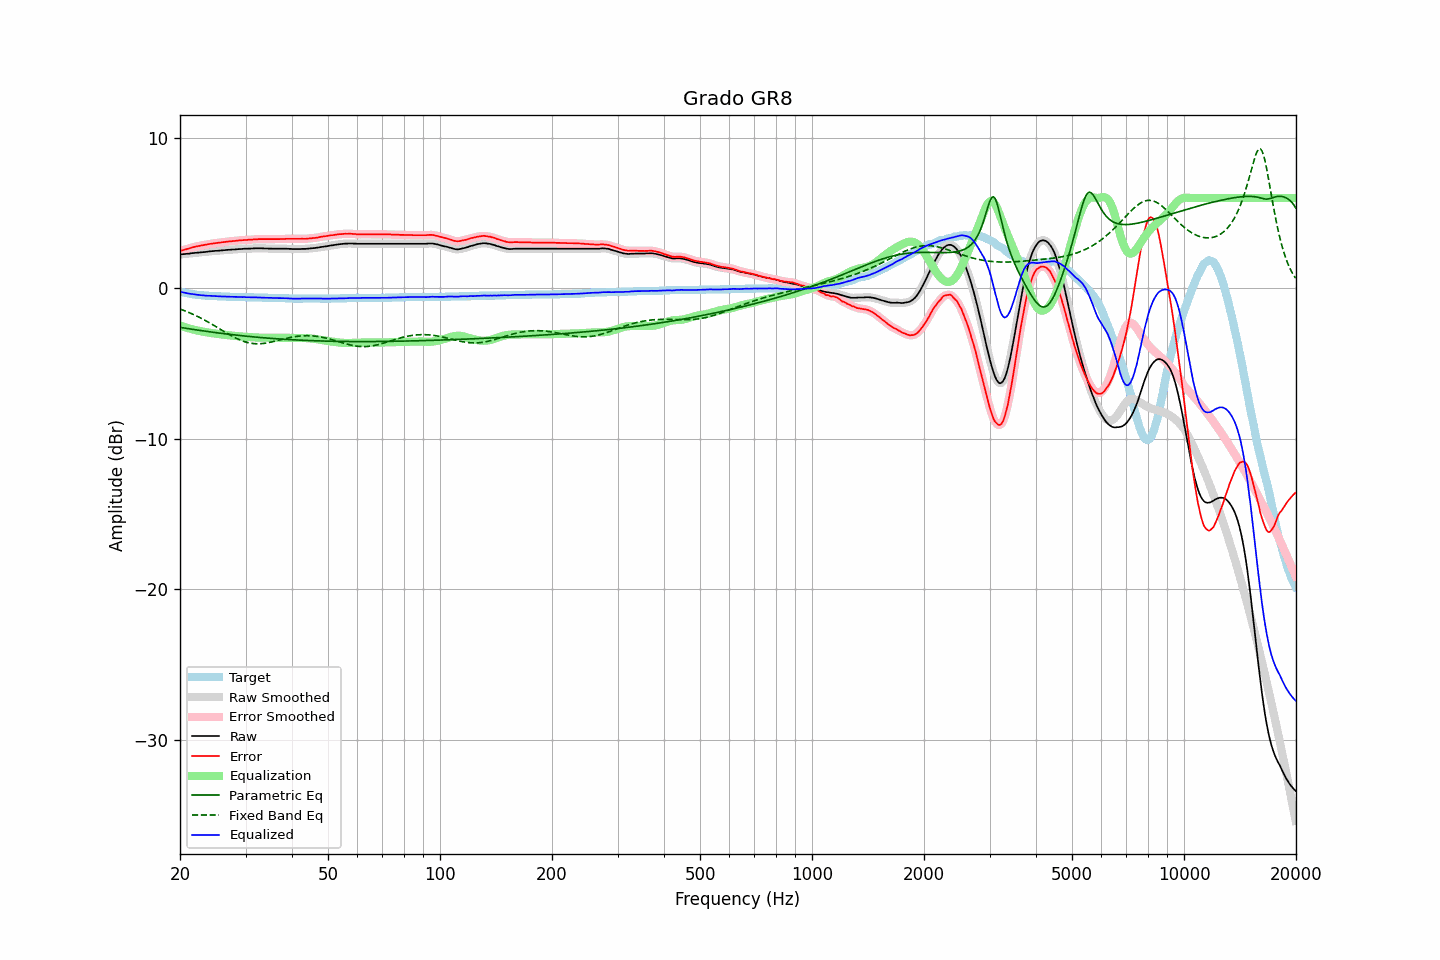

Values plotted in this chart, from the file beside it:
frequency, raw, error, smoothed, error_smoothed, equalization, parametric_eq, fixed_band_eq, equalized_raw, equalized_smoothed, target
20.00, 2.25, 2.47, 2.25, 2.48, -2.47, -2.59, -1.37, -0.22, -0.22, -0.22
20.20, 2.26, 2.51, 2.26, 2.51, -2.51, -2.61, -1.41, -0.24, -0.24, -0.25
20.40, 2.27, 2.54, 2.27, 2.54, -2.54, -2.62, -1.45, -0.27, -0.27, -0.27
20.61, 2.28, 2.57, 2.28, 2.58, -2.58, -2.64, -1.49, -0.29, -0.29, -0.29
20.81, 2.29, 2.60, 2.29, 2.60, -2.61, -2.66, -1.53, -0.31, -0.32, -0.31
21.02, 2.30, 2.63, 2.31, 2.63, -2.64, -2.67, -1.58, -0.34, -0.34, -0.33
21.23, 2.31, 2.66, 2.32, 2.67, -2.67, -2.69, -1.62, -0.36, -0.35, -0.35
21.44, 2.33, 2.70, 2.33, 2.70, -2.70, -2.71, -1.67, -0.36, -0.37, -0.37
21.66, 2.34, 2.73, 2.34, 2.73, -2.73, -2.72, -1.72, -0.38, -0.38, -0.39
21.87, 2.35, 2.75, 2.36, 2.76, -2.75, -2.74, -1.77, -0.40, -0.40, -0.40
22.09, 2.36, 2.78, 2.36, 2.78, -2.78, -2.76, -1.82, -0.42, -0.42, -0.42
22.31, 2.37, 2.80, 2.37, 2.80, -2.80, -2.77, -1.87, -0.43, -0.43, -0.43
22.54, 2.38, 2.82, 2.38, 2.83, -2.83, -2.79, -1.92, -0.44, -0.44, -0.44
22.76, 2.39, 2.84, 2.39, 2.84, -2.85, -2.80, -1.98, -0.45, -0.45, -0.45
22.99, 2.40, 2.86, 2.40, 2.86, -2.87, -2.82, -2.03, -0.46, -0.46, -0.46
23.22, 2.41, 2.88, 2.41, 2.88, -2.89, -2.83, -2.09, -0.47, -0.47, -0.47
23.45, 2.42, 2.90, 2.43, 2.90, -2.91, -2.85, -2.15, -0.48, -0.48, -0.48
23.69, 2.43, 2.92, 2.44, 2.93, -2.92, -2.86, -2.21, -0.49, -0.49, -0.49
23.92, 2.45, 2.94, 2.45, 2.94, -2.94, -2.88, -2.27, -0.49, -0.49, -0.49
24.16, 2.46, 2.96, 2.46, 2.96, -2.96, -2.89, -2.33, -0.49, -0.49, -0.50
24.40, 2.47, 2.97, 2.48, 2.98, -2.98, -2.91, -2.39, -0.50, -0.50, -0.50
24.65, 2.48, 2.99, 2.48, 2.99, -2.99, -2.92, -2.45, -0.51, -0.51, -0.51
24.89, 2.49, 3.00, 2.49, 3.00, -3.01, -2.94, -2.52, -0.51, -0.51, -0.51
25.14, 2.49, 3.01, 2.50, 3.02, -3.02, -2.95, -2.58, -0.53, -0.52, -0.52
25.39, 2.50, 3.03, 2.51, 3.03, -3.03, -2.96, -2.65, -0.53, -0.53, -0.53
25.65, 2.51, 3.04, 2.51, 3.05, -3.05, -2.98, -2.71, -0.53, -0.53, -0.53
25.91, 2.52, 3.06, 2.52, 3.06, -3.06, -2.99, -2.77, -0.54, -0.54, -0.54
26.16, 2.53, 3.07, 2.53, 3.07, -3.07, -3.01, -2.84, -0.54, -0.54, -0.54
26.43, 2.54, 3.08, 2.55, 3.09, -3.09, -3.02, -2.90, -0.54, -0.54, -0.54
26.69, 2.55, 3.10, 2.55, 3.10, -3.10, -3.03, -2.97, -0.55, -0.55, -0.55
26.96, 2.56, 3.11, 2.56, 3.11, -3.11, -3.04, -3.03, -0.55, -0.55, -0.55
27.23, 2.56, 3.12, 2.57, 3.13, -3.12, -3.06, -3.09, -0.56, -0.55, -0.56
27.50, 2.57, 3.13, 2.57, 3.13, -3.13, -3.07, -3.15, -0.56, -0.56, -0.56
27.77, 2.58, 3.14, 2.58, 3.14, -3.15, -3.08, -3.21, -0.56, -0.57, -0.56
28.05, 2.58, 3.15, 2.59, 3.15, -3.16, -3.09, -3.26, -0.57, -0.57, -0.57
28.33, 2.59, 3.16, 2.60, 3.17, -3.17, -3.11, -3.32, -0.57, -0.57, -0.57
28.62, 2.60, 3.17, 2.60, 3.18, -3.18, -3.12, -3.37, -0.57, -0.57, -0.57
28.90, 2.61, 3.19, 2.61, 3.19, -3.19, -3.13, -3.41, -0.57, -0.57, -0.58
29.19, 2.61, 3.19, 2.62, 3.20, -3.19, -3.14, -3.46, -0.58, -0.58, -0.58
29.48, 2.62, 3.20, 2.63, 3.21, -3.20, -3.15, -3.50, -0.58, -0.58, -0.58
29.78, 2.63, 3.21, 2.63, 3.21, -3.21, -3.16, -3.54, -0.58, -0.58, -0.58
30.08, 2.63, 3.21, 2.64, 3.22, -3.22, -3.17, -3.57, -0.58, -0.58, -0.58
30.38, 2.63, 3.22, 2.64, 3.22, -3.23, -3.18, -3.60, -0.59, -0.59, -0.59
30.68, 2.64, 3.23, 2.64, 3.23, -3.23, -3.20, -3.62, -0.59, -0.59, -0.59
30.99, 2.64, 3.23, 2.65, 3.24, -3.24, -3.21, -3.64, -0.59, -0.59, -0.59
31.30, 2.65, 3.24, 2.65, 3.25, -3.25, -3.22, -3.66, -0.59, -0.59, -0.59
31.61, 2.65, 3.25, 2.66, 3.25, -3.25, -3.23, -3.67, -0.60, -0.60, -0.60
31.93, 2.66, 3.26, 2.66, 3.26, -3.26, -3.24, -3.68, -0.60, -0.60, -0.60
32.24, 2.66, 3.26, 2.66, 3.27, -3.27, -3.25, -3.68, -0.60, -0.60, -0.60
32.57, 2.66, 3.27, 2.67, 3.27, -3.27, -3.25, -3.68, -0.60, -0.60, -0.61
32.89, 2.66, 3.27, 2.66, 3.27, -3.27, -3.26, -3.68, -0.61, -0.61, -0.61
33.22, 2.66, 3.27, 2.66, 3.28, -3.27, -3.27, -3.67, -0.61, -0.61, -0.61
33.55, 2.65, 3.27, 2.66, 3.27, -3.28, -3.28, -3.66, -0.62, -0.62, -0.62
33.89, 2.65, 3.27, 2.65, 3.27, -3.28, -3.29, -3.64, -0.62, -0.62, -0.62
34.23, 2.65, 3.27, 2.65, 3.27, -3.28, -3.30, -3.63, -0.62, -0.62, -0.62
34.57, 2.64, 3.27, 2.65, 3.27, -3.27, -3.31, -3.61, -0.63, -0.63, -0.63
34.92, 2.64, 3.27, 2.64, 3.27, -3.27, -3.32, -3.58, -0.63, -0.63, -0.63
35.27, 2.64, 3.27, 2.64, 3.27, -3.27, -3.32, -3.56, -0.63, -0.63, -0.63
35.62, 2.63, 3.27, 2.64, 3.27, -3.27, -3.33, -3.54, -0.64, -0.64, -0.64
35.97, 2.63, 3.27, 2.64, 3.27, -3.27, -3.34, -3.51, -0.64, -0.64, -0.64
... 635 more rows
